pico-8 play session: mixed d-pad (fixed 12-tick cycle), after a click and taps of 🅾, ❎, 🅾+❎, 🅾 in the second before t = 0

[t = 1 s] mixed d-pad (1.2s cycle ×~1): → ← ↑ ↓ + 🅾/❎ taps, ~1s
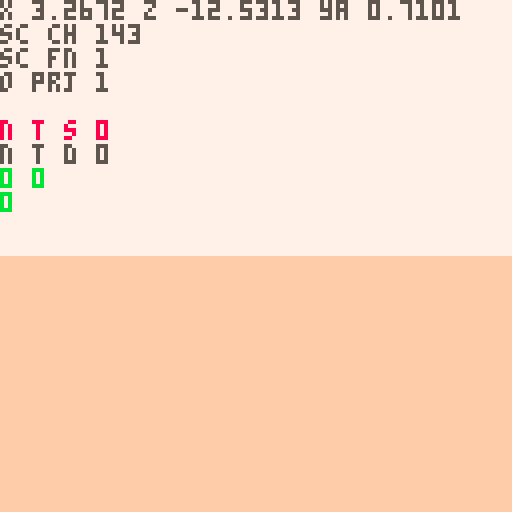
[t = 2 s] mixed d-pad (1.2s cycle ×~1): → ← ↑ ↓ + 🅾/❎ taps, ~2s
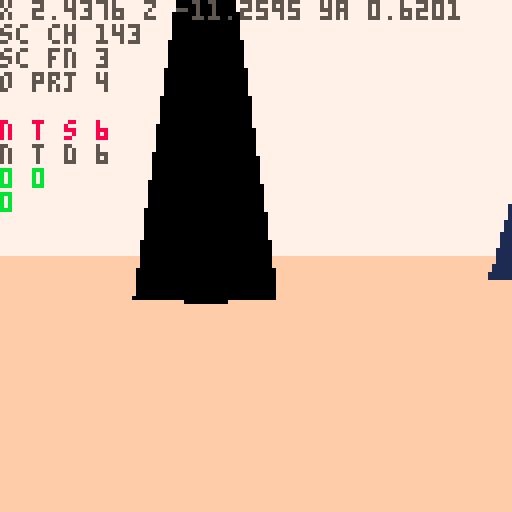
[t = 4 s] mixed d-pad (1.2s cycle ×~3): → ← ↑ ↓ + 🅾/❎ taps, ~4s
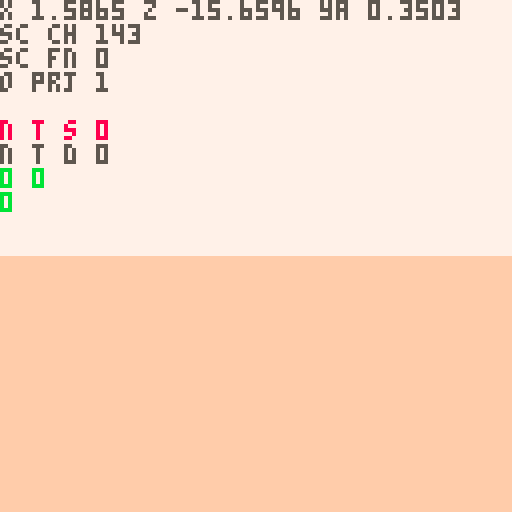
[t = 6 s] mixed d-pad (1.2s cycle ×~5): → ← ↑ ↓ + 🅾/❎ taps, ~6s
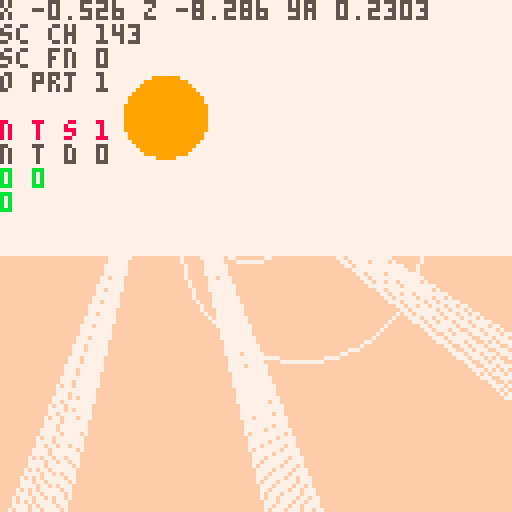
[t = 8 s] mixed d-pad (1.2s cycle ×~6): → ← ↑ ↓ + 🅾/❎ taps, ~8s
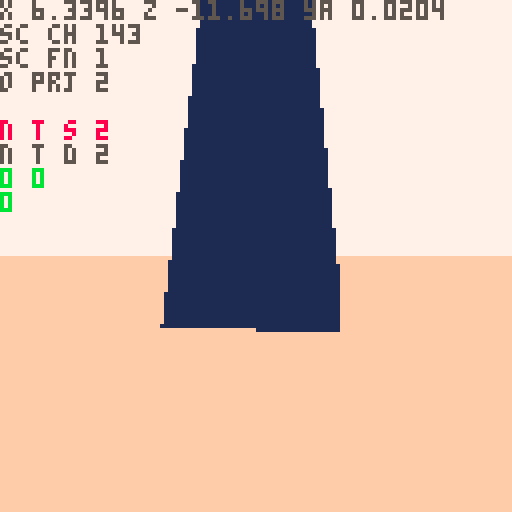

pico-8 cartridge
version 42
__lua__
-- nuclear semiotics

ver="0.2.3"

-- constants
l_sfx={-1,-1,-1,-1}
l_sfx_cur=nil
l_sfx_lst=nil
rpso=-1	
walt=0	--walk time

rp1_us=2.4 --rad1 up speed
rp1_usb=5 --rad1 up spd boss
rp1_ds=1 		--rad1 down speed
rp2_s=1 			--rad2 up speed

hand_d=-3.5 	--hand delay
hand_up=0.07 --hand up speed
hand_dn=0.07 --hand down speed

sp_hs=1 	--spike hell speed
sp_hd=20 --spike hell dist

--explode dirs
exp_d={{1,0,0},{0,1,0},{0,0,1}}

--globals
//tita=rnd()
tita=0.1
titt=0

ppx,ppy,ppz=0,-8,-420
pp_pi,pp_ya=0,0
pp_rp,pp_rp2=0,0
pdd=30000
keys={}
keyi=-1
lock_i=nil
lock_j=nil
//pchrg=false

camx,camy,camz=0,0,0
cam_ya,cam_pi=0,0
cam_d=0
cam_h=0

suni,sunj=0,0
sunx,suny,sunz=0,-200,0

fov=0.15
fov_c=-2.778 //1/tan(fov/2)
zfar=500
znear=-14
lam=zfar/(zfar-znear)
pov_scr_t=0

sec_s_a=0.11 //sec search ang
sec_s_n=11 //sec search slices
sec_d={ //sec layer rend dists
	sp=10,
	sh=2,
	ky=5,
	//sy=5,
	tr=20
}

secr=25
secr2=50
sex,sez=0,0
s_map=false
mode="title"
story=0
alert=nil
boss,bossr=nil,nil
term=nil
in_term=false
t_idx_x=0 	--term idx left/right
t_idx_y=-1 --term idx up/down
t_pr_t=0 --term press time

keys_d={
	{ --green key
		n=0,
		c={3,11}
	},
	{ --red key
		n=0,
		c={8,2,14}
	},
	{ --blue key
		n=0,
		c={12,13,1}
	},
	{ --yellow spike
		n=-1,
		c={9,10,7}
	}
}

-- grayscale colors
gs_c={6,7,13}

function _init()
	printh("====== init ======")
	
	poke(0x5f5c,255)
	
	for t in all(hand_tris)do
		add(t,5)
	end
	
	term_h=obj(
		hand_tris,
		0,0,0,
		0,0,0,
		0,0,
	nil)
	deli(term_h.tris,18)
	deli(term_h.tris,15)
	deli(term_h.tris,12)
	
	hand=obj(
		hand_tris,
		0,0,0,
		0,0,0,
		0,0,
		nil)
	hand_t=hand_d
	l_hand_t=-1
	
	//lvl={}
	
	//init_title()
	init_story_0()
	init_title() --hack but w/e
end

function reset_vars()
	pdd=60						--death delay
	pdt=0							--death time
	pp_rp=0 				--rad psn temp
	pp_rp2=0 			--rad psn perm
	hand_t=-2 		--hand time
	l_hand_t=-2 --last hand time
	act_sp=nil 	--active spike
	key_t=0					--key get time
	atk_n=0					--num atks on boss
	b_spd=0.5			--boss speed
	
	atk_t=0					--attack time
	atk_t2=0				--attack time 2
	
	suni=-1
	sunj=0
end

function init_title()
	mode="title"
	ppx=(lock_i+2)*secr2
	ppy=-30
	ppz=lock_j*secr2
	pp_ya,pp_pi=0.2299,0
	
	//srand(2)
	//cur_me_key=0
	//add_lk_area(0,0)
	music(2)
end

function init_story_0()
	srand(time())
	
	--[[
	lock_ord term_ord area_ord 
	arrays store indexs into 
	keys_d list in random order
	]]--
	lock_ord=rar({1,2,3})
	term_ord=rar({1,2,3})
	area_ord=rar({1,2,3})
	loga({"lo",a_to_s(lock_ord)})
	loga({"to",a_to_s(term_ord)})
	loga({"ao",a_to_s(area_ord)})
	
	--[[
	assign a key number to each
	element of keys_d
	]]--
	key_ord={}
	for i=1,3 do
		add(key_ord,rand(1,3)*2+2)
	end
	loga({"ko",a_to_s(key_ord)})
	for i=1,3 do
		keys_d[i].n=key_ord[i]
		loga({
			"d",
			keys_d[i].c[1],
			keys_d[i].n
		})
	end
	
	srand(2)
	
	cur_me_key=1
	lvl={}	
	
	//add_me_area(0,-4,1)
	//add_me_area(0,4,1)
	//add_me_area(4,0,1)
	
	add_me_area(0,-7,2)
	add_me_area(4,-19,3)
	add_me_area(14,-24,3)
	add_lk_area(4,-12)
	add_me_sp(2,1)
	add_me_sp(0,1)
	add_me_sp(2,-2)
	
	srand(time())
	music(0)
	
	reset_vars()
	
	ppy=-8
	ppx,ppz=10,-10
	pp_pi,pp_ya=0,0.83
	mode="game"
	story=0
end

function init_story_1()
	srand(time())
	ppx,ppy,ppz=0,-100,0
	pp_pi,pp_ya=0,0.88
	mode="game"
	story=1
	
	lvl={}
	add_hell_area(0,0,2)
	
	menuitem(1,"map",function()
		s_map=not s_map
	end)
	
	reset_vars()
	loop_sfx(-1,1)
	
	--temp
	local swd=obj(
		swd_tris,
		0,0,0,
		0,0,0,
		0,0,
		nil
	)
	swd.ft=1
	swd.t=0
	swd.gs=true
	swd.key_idx=4
	add(keys,swd)
	keyi=1
	set_sun_pos()
end

function init_ending()
	atk_t2=0
	init_story_0()
	init_title()
end

function _draw()
	t_sorted_ll=nil
	n_t_sorted=0
	n_o_proj=0
	
	n_sec_chk=0
	n_sec_fnd=0
	
	if mode=="title" then
		draw_title()
	else
		draw_game()
	end
end

function draw_title()
	proj_pov()
	draw_sorted()
	proj_sun_rays()

	//draw_log()
	if titt>180 then
		print(ver,1,1,1)
		print("press ❎ to start",1,7,2)
	elseif titt>60 then
		spr(120,32,60,8,1)
	end
	
end

function draw_game()
	if s_map then
		draw_top_down()
		return
	end
	
	if in_term then
		proj_term()
	else
		proj_pov()
		if atk_t2>-210 then
			proj_hand()
		end
	end
	
	if pdd>0 then
		draw_sorted()
	end
		
	proj_sun_rays()
	
	if in_term then
		draw_crt()
	end
	
	draw_rad()
	draw_log()
	
	if pdd==0 then
		print(
			"press ❎ to retry",
			1,120,
			7)
	elseif alert then
		print(
			alert,
			64-#tostr(alert)*2.5,
			80,
			11)
	end
end

function _update()
	alert=nil
	
	if mode=="title" then
		tita+=0.0001
		ppx=(lock_i-1)*secr2
		ppz=(lock_j)*secr2
	
		ppx+=cos(tita)*200
		ppz+=sin(tita)*200
		pp_ya=-tita-0.75
	
		sex=round((ppx)/secr2)
		sez=round((ppz)/secr2)
		update_cam()
		
		titt+=1
		if(btn(❎))init_story_0()
		return
	end
 
 if in_term then
		update_term()
		return
	end

	if pp_rp2>=100 then
		update_dead()
	elseif atk_n<5 then
		update_player()
	end
	
	update_cam()
	
	sunx=ppx+suni*1000
	sunz=ppz+sunj*1000
	
	boss_on=false
	if story==1 then
		local bx,by=proj(
			boss.x,boss.y,boss.z
		)
		if bx>40 and bx<88 then
			boss_on=true
		end
	end
	
	-- update hand
	if ray_pts==0 and
				key_t==0 and
				not boss_on then
		hand_t=max(hand_d,hand_t-hand_dn)
	elseif ray_pts>2 or 
								hand_t>hand_d or 
								key_t>0 or
								boss_on then
		hand_t=min(1,hand_t+hand_up)
	end
		
	if story==1 then
		sex=0
		sez=0
	else
		sex=round((ppx)/secr2)
		sez=round((ppz)/secr2)
	end
	
	for j=sez-3,sez+3 do
	for i=sex-3,sex+3 do
		local sec=get_sec(i,j)
		if sec!=nil then
			for k in all(sec.ky)do
				k.ya+=0.01
				if term.act_t==0 then
					k.pi+=0.01 
					k.ro+=0.01
				end
			end
		end
	end end
	
	for k in all(keys) do
		k.x=ppx
		k.z=ppz
	end
	
	if story==0 then
		update_story_0()
		update_hand_key_s0()
	elseif story==1 and atk_n<5 then
		update_hell()
		update_hand_key_s1()
	end
	
	if atk_t2>0 or atk_n==5 then
		atk_t2-=1
		loga({atk_t2})
		if atk_t2<=-300 then
			init_ending()
		end
	end
	
	if l_hand_t==1 and hand_t!=1 then
		loop_sfx(-1,1)
	end
	
	l_hand_t=hand_t
end

function update_story_0()
	l_sfx_cur="story 0"
	act_sp=nil
	
	-- check if at lock spike
	for j=lock_j-1,lock_j+1 do
		local s=lvl[j][lock_i].sp[1]
		if dist(ppx,ppz,s.x+10,s.z)<20 then
			alert=s.lock_n
			act_sp=s
		end
	end
end

function update_hell()
	l_sfx_cur="hell"
	--move boss
	local a=atan2(
		ppx-boss.x,
		ppz-boss.z)
	boss.x+=cos(a)*b_spd
	boss.z+=sin(a)*b_spd
	bossr.x=boss.x
	bossr.z=boss.z
	

	for s in all(lvl[0][0].sp)do
		local a=atan2(s.x,s.z,0,0)
		--temp comment
		//s.x-=cos(a)*sp_hs
		//s.z-=sin(a)*sp_hs
	end
	
	for s in all(lvl[0][0].sh)do
		local a=atan2(s.x,s.z,0,0)
		--temp comment
		//s.x-=cos(a)*sp_hs
		//s.z-=sin(a)*sp_hs
	end
end

function update_hand_key_s0()
	local k=keys[keyi]
	if(not k)return
	
	-- change key color in
	-- sunlight
	if k.gs and 
				ray_pts>2 and
				hand_t==1 then
		k.gs=false
		set_key_c(
			k,
			keys_d[k.key_idx].c
		)
	elseif not k.gs and
								ray_pts<=2 then
		k.gs=true
		set_key_c(k,gs_c)
	end 
	
	-- change key spin speed
	if hand_t==1 and
				term.act_t>0 and
				((
					act_sp!=nil and
					act_sp.lock_n==k.key_idx
				) or
				k.key_idx==4) then
		k.t=k.t+0.001
		if l_hand_t!=1 then
			loop_sfx(37,1)
		end
	else
		k.t=max(0,k.t-0.01)
	end
		
	-- spin key
	k.ya+=max(0.01,k.t)
	if k.key_idx!=4 then
		k.pi+=max(0.01,k.t)
		k.ro+=mid(0.01,k.t,1)/2
	end
	
	
	if k.t>0.13 then
		deli(keys,keyi)
		inc_key()
		hand_t=0
			
		-- all keys destroyed,
		-- add spike
		if #keys==0 then
			local swd=obj(
				swd_tris,
				term.x,-5,term.z,
				0,0,0,
				0,0,
			nil
			)
			swd.ft=1
			swd.t=0
			swd.gs=true
			swd.key_idx=4
					
			add(
				lvl[lock_j][lock_i-1].ky,
				swd
			)
			deli(
				lvl[lock_j][lock_i-1].tr,
				1
			)
				
			keyi=1 --idx of spike
		end
	elseif k.t>=0.1 then
		-- explode key
		if k.key_idx==4 then
			set_key_c(k,gs_c)
			init_story_1()
			return
		end
			
		for ti=1,#k.tris do
			local d=agw(exp_d,ti)
			for p in all(k.tris[ti].pts) do
				p.x+=0.5*d[1]
				p.y+=0.5*d[2]
				p.z+=0.5*d[3]
			end
		end
	end
end


function update_hand_key_s1()
	local k=keys[1]
	
	if hand_t==1 and ray_pts>2 then
		k.t=k.t+0.001
		
		if l_hand_t!=1 then
			loop_sfx(37,1)
		end
	elseif k.t<0.13 then
		k.t=max(0,k.t-0.01)
		if(k.t==0)key_t=0
	end
		
	-- spin key
	k.ya+=max(0.01,k.t)
	
	if k.t>0.13 then
		if key_t==0 then
			loga({"locking charge"})
			set_key_c(
				k,
				keys_d[k.key_idx].c
			)
		end
		key_t=30
		
		if boss_on then
			atk_t+=1
			if atk_t==30 then
				loga({"releasing charge"})
				set_key_c(k,gs_c)
				k.t=0.12
				
				set_sun_pos()
				atk_n+=1
				if atk_n==5 then
					atk_t2=60
				else
					atk_t2=60
				end
	
				b_spd+=0.1
			end
		else
			atk_t=0
		end
	end
end

function set_sun_pos()
	local ni,nj=suni,sunj
	while (ni==suni and nj==sunj) 
							or
							(ni==0 and nj==0)
							do
		ni=rand(-1,1)
		nj=rand(-1,1)
	end
	loga({"set sun",ni,nj})
	suni=ni
	sunj=nj
end
-->8
-- pov

function proj_spr(s)
	n_o_proj+=1
	local px,py,dz=proj(
		s.x,s.y,s.z)
	if px<0 or px>127 or
				py<0 or py>127 then
		dz=0
	end
	sort_itm({
		draw=s.tris,
		pts={{x=px,y=py}},
		data=s,
		dz=dz
	})
end

function proj_obj(o,f)
	n_o_proj+=1
	local ts={}
	//local dz_max_all=-1
	//local flat_max=-1
	//loga({#o.tris})
	for t in all(o.tris)do
		local pts={} --projected pts
		local dz_max=-1
		for p in all(t.pts) do
			x,y,z=rot3d(
				p.x,
				p.y,
				p.z,
				0,
				0,
				o.ro)
			x,y,z=rot3d(
				x,y,z,
				o.pi,
				o.ya,
				0)
			
			local px,py,dz=proj(
				x+o.x,y+o.y,z+o.z)
			if(not on_scr_y(py))dz=0 
			dz_max=max(dz_max,dz)
			//loga({dz_max})
			add(pts,{x=px,y=py})
		end
		
		local i=1
		while i<=#ts+1 do
			if i>#ts or
						dz_max>ts[i].dz then
				//loga({dz_max})
				add(ts,{
					pts=pts,
					col=t.c,
					dz=dz_max
				},i)
				i=#ts+2
			end
			i+=1
		end
	end
	
	//printh(#ts)
	
	local imin=1
	if(f)imin=#ts-1
	for i=max(1,imin),#ts do
		//local t=ts[i]
		sort_itm(ts[i])
	end
end

function sort_itm(itm)
	//loga({itm.dz})
	if itm.dz>1 then
		n_t_sorted+=1
	
		//local newn={
		//	tri=tt,
		//	col=col,
		//	dz=dz,
		//	nxt=nil,
		//	prv=nil
		//}
		itm.nxt=nil
		itm.prv=nil
		
		//n_t_sort+=1
		if t_sorted_ll==nil then
			t_sorted_ll=itm
			return
		end
		
		local node=t_sorted_ll
		while node!=nil do
			//i+=1
			if itm.dz>node.dz then
				if node.prv then
					node.prv.nxt=itm
				else
					t_sorted_ll=itm
				end
				itm.prv=node.prv
				itm.nxt=node
				node.prv=itm
				return
			end
			if node.nxt==nil then
				node.nxt=itm
				itm.prv=node
				return
			end
			node=node.nxt
		end
		
		printh("node not added")
		alert="oops"
	end
end

function proj(x,y,z)
	z,y,x=rot3d(
		z-camz,
		y-camy,
		x-camx,
		0,
		-cam_ya,
		-cam_pi)
						
	local dz=z*lam-lam*znear
	local dz0=max(1,dz)	
	
	local px=mid(
		-500,
		(x*fov_c)/dz0,
		500
	)
	local py=mid(
		-500,
		(y*fov_c)/dz0,
		500
	)
			
	px=-64*px+64
	py=-64*py+64

	return px,py,dz//,pxz,pyz
end

--[[
	hack for sprites:
	when creating sprites, we set
	the "tris" field to its 
	render function. when the sort
	function is called, the data
	is shifted, and t[3] is either
	the existing tris, or the 
	render function
]]--

function draw_sorted()
	n_t_sorted_d=0
	local node=t_sorted_ll
	while node!=nil do
		
		if type(node.draw)=="function" then
			//draw_sprite(t)
			node.draw(node)
		else
			n_t_sorted_d+=1
			draw_tri(
				node.pts,
				node.col,
				node.dz
			)
		end
		node=node.nxt
	end
end

function rot2d(x,y,a)
	local rx=x*cos(a)-y*sin(a)
	local ry=x*sin(a)+y*cos(a)
	return rx,ry,pz
end

function rot3d(x,y,z,pi,ya,ro)
	--x axis rotation (pitch) 
	local y1,z1=rot2d(y,z,pi)
	--y axis rotation (yaw) 
	local z2,x1=rot2d(z1,x,ya)
	--z axis rotation (roll) 
	local x2,y2=rot2d(x1,y1,ro)
	
	return x2,y2,z2
end

dz_cols={1,13,15}
function draw_tri(t,c,dz)
	local ddz=min(ceil(dz/200),4)
	if story==0 and ddz>1 then
		c=dz_cols[ddz-1]
	end
	
	pelogen_tri_hvb(
	 t[1].x,t[1].y,
	 t[2].x,t[2].y,
	 t[3].x,t[3].y,
	 c,
	 ddz)
end

function pelogen_tri_hvb(l,t,c,m,r,b,col,ddz)
	color(col)
	local a=rectfill
	::_w_::
	if(t>m)l,t,c,m=c,m,l,t
	if(m>b)c,m,r,b=r,b,c,m
	if(t>m)l,t,c,m=c,m,l,t

	local q,p=l,c
	if (q<c) q=c
	if (q<r) q=r
	if (p>l) p=l
	if (p>r) p=r
	if b-t>q-p then
		l,t,c,m,r,b,col=t,l,m,c,b,r
		goto _w_
	end

	local e,j,i=l,(r-l)/(b-t)
	while m do
		i=(c-l)/(m-t)
		local f=m\1-1
		f=f>127 and 127 or f
		if(t<0)t,l,e=0,l-i*t,b and e-j*t or e
		if col then
			for t=t\1,f do
				a(l,t,e,t)
				l=i+l
				e=j+e
			end
		else
			for t=t\1,f,1 do
				a(t,l,t,e)
				l=i+l
				e=j+e
			end
		end
		l,t,m,c,b=c,m,b,r
	end
	--[[
	if i<8 and i>-8 then
		if col then
			pset(r,t)
		else
			pset(t,r)
		end
	end
	]]--
end
-->8
-- proj

function proj_pov()
	if pp_rp2<100 then
		cls(story==0 and 7 or 0)
	end
	
	-- scrolling sky
	if story==1 and
				atk_t2>-90 then
		pov_scr_t=(pov_scr_t+1)%8
		for j=0,16 do
		for i=0,16 do
			spr(
				128,
				i*8-pov_scr_t,
				j*8-pov_scr_t)
		end end
	end
	
	camera(0,0)
	
	if pp_rp2<100 and 
				atk_t2>-120 then
		local gh=64+pp_pi*1024
		gh=mid(0,gh,128)
		rectfill(
			0,gh,
			127,gh+127,
			story==0 and 15 or 1)
	end
	
	//n_t_sort=0
	if atk_t2>-90 then
		proj_spr(
			obj(
				draw_sun,
				sunx,suny,sunz,
				0,0,0,0,0,
				nil
			)
		)
	end
	
	if atk_t2>-160 then
		proj_secs()
	end
	//draw_sorted()
	
	if atk_t2>0 then
		if (atk_t2/2)%2==0 then
			set_key_c(boss,{9})
		else
			set_key_c(boss,{0,1,1,0})
		end
	
		local bx,by=proj(
			boss.x,boss.y,boss.z) 
		local sx,sy=proj(
			keys[1].x,
			keys[1].y-0.5,
			keys[1].z)
		
		for _=1,10 do
			local rx=sx+rand(-30,30)
			local ry=sy+rand(-30,30)
			line(
				sx+rand(-10,10),
				sy+rand(-10,10),
				rx,
				ry,
				10)
			line(
				rx,
				ry,
				bx+rand(-2,2),
				by+rand(-2,2),
				10)
		end
	end
end

function proj_secs()	
	//loga({"checking"})
	local chkd={}	
	local dpt=12
	if(hand_t>0)dpt=8
	for n=0,dpt do
	for ai=0,sec_s_n-1 do
		local a=sec_s_a*(ai/(sec_s_n-1))-(sec_s_a/2)
		n_sec_chk+=1
			
		local i=round(
			sex+sin(pp_ya+a)*n)
		local j=round(
			sez+cos(pp_ya+a)*n)				
		
		local id=(j>>8)+i
		local sec=get_sec(i,j)
		if chkd[id] then
			//lol
		elseif sec then
			//loga({"found",i,j,id})
			n_sec_fnd+=1
			//loga({dtb2(i)})
			//loga({dtb2(j)})
			//loga({dtb2(id)})
			chkd[id]=true
				
			for k,v in pairs(sec_d) do
				if n<v then
					for o in all(sec[k]) do
						sx,sy,dz=proj(o.x,o.y,o.z)
						if on_scr_x(sx) then
							proj_obj(o,k=="sp")
						end
					end
				end
			end
		end
			
		if n_t_sorted>60 then
			return
		end
		
	end end
end

function draw_log()
	pria({"x",ppx,"z",ppz,"ya",pp_ya},0,0,5)
	pria({"sc ch",n_sec_chk},0,6,5)
	pria({"sc fn",n_sec_fnd},0,12,5)
	
	pria({"o prj",n_o_proj},0,18,5)
	pria({"n t s",n_t_sorted},0,30,8)
	pria({"n t d",n_t_sorted_d},0,36,5)
	pria({pp_rp,pp_rp2},0,42,11)
	pria({#keys},0,48,11)
end

function draw_sun(s)
	if story==0 then
		local c=9
		if term.act_t>0 and
					act_sp!=nil then
			c=keys_d[act_sp.lock_n].c[1]
		end
		circfill(
			s.pts[1].x,
			s.pts[1].y,
			10,
			c
		)
	else
		circfill(
			s.pts[1].x,
			s.pts[1].y,
			10,
			0
		)
		spr(7,
			s.pts[1].x-8,
			s.pts[1].y-8,
			2,2
		)
	end
end

function proj_sun_rays()
	ray_pts=0
	local ray_pts_h=0
	
	local sx,sy=proj(sunx,suny,sunz)
	//printh(sx)
	if sx>=0 and sx<=127 then
		//for p in all({
		//pset(sx-10,sy-10,8)
		local a=0
		while a<1 do
			//local ca,sa=cos(a),sin(a)
			local sc=pget(
				sx+cos(a)*9,
				sy+sin(a)*9
			)
			if story==1 and sc==0 then
				ray_pts+=1
			elseif sc==5 then
				ray_pts_h+=1
				//ray_pts+=1
			elseif sc==9 or 
										sc==3 or
										sc==8 or
										sc==12 then
				//pset(sx+ca*9,sy+sa*9,8)
				ray_pts+=1
				for j=-5,5 do
					local aa=a+j*0.002
					line(
						sx+cos(aa)*11,
						sy+sin(aa)*11,
						sx+cos(aa)*150,
						sy+sin(aa)*150,
						7)
				end
			end
			a+=1/10
		end
		
		ray_pts+=ray_pts_h	
		
		if pget(sx,sy)==9 then
			local fx=sx-64
			circ(64+fx/16,55,10,7)
			circ(64-fx/2,60,30,7)
		end
	end
end

function proj_hand()
	local ht=max(hand_t,0)
	hand.x=ppx
	hand.z=ppz
	if #keys>0 then
		hand.y=-2-5*ht+pp_pi*50
		hand.ro=0.35//0.07+0.08*ht
		hand.ya=pp_ya-0.1
		hand.pi=0.65
		
		keys[keyi].y=-2-7*ht+pp_pi*50
	else
		hand.y=-2-7*ht+pp_pi*50
		hand.ro=0.07+0.08*ht
		hand.ya=pp_ya
		hand.pi=0//pp_pi
	end
		
	if ht>0 then
		proj_obj(hand,false)
		if #keys>0 then
			proj_obj(keys[keyi],false)
		end
	end
end

function draw_rad()
	for i=1,pp_rp do
		pset(
			rand(0,127),
			rand(0,127),
			2)
	end
	for i=1,pp_rp2*5 do
		pset(
			rand(0,127),
			rand(0,127),
			0)
	end
end

function draw_top_down()
	cls(0)
	local zm=10
	local pmx=ppx/zm
	local pmz=ppz/zm
	camera(pmx-64,pmz-64)
		
	for i=0,sec_s_n-1 do
		local a=sec_s_a*(i/(sec_s_n-1))-(sec_s_a/2)
		
		line(
			pmx,pmz,
			pmx+sin(pp_ya-a)*64,
			pmz+cos(pp_ya-a)*64,
			1)
	end
	
	//loga({"checking"})
	local nchk,nfnd=0,0
	local chkd={}
	for ai=0,sec_s_n-1 do
		local a=sec_s_a*(ai/(sec_s_n-1))-(sec_s_a/2)
		for n=0,10 do
			nchk+=1
			
			local i=round(
				sex+sin(pp_ya+a)*n)
			local j=round(
				sez+cos(pp_ya+a)*n)
		
			local id=(j>>8)+i
			local sec=get_sec(i,j)
			if chkd[id] then
				//loga({"checked",i,j,id})
			elseif sec then
				//loga({"found",i,j,id})
				nfnd+=1
				//loga({dtb2(i)})
				//loga({dtb2(j)})
				//loga({dtb2(id)})
				chkd[id]=true
			
				local x=(i*secr2)-secr
				local z=(j*secr2)-secr
			
				rect(
					x/zm,
					z/zm,
					(x+secr2)/zm,
					(z+secr2)/zm,
					n<3 and 13 or 1)
		
				for sp in all(sec.sp)do
					pset(
						sp.x/zm,
						sp.z/zm,
						5)
				end
				
				for sp in all(sec.ky)do
					pset(
						sp.x/zm,
						sp.z/zm,
						12)
				end
				--[[
				for sp in all(sec.sy)do
					pset(
						sp.x/zm,
						sp.z/zm,
						8)
				end
				]]--
				--[[
				for r in all(sec.rs)do
					pset(
						r.x/zm,
						r.z/zm,
						14)
					circ(
						r.x/zm,
						r.z/zm,
						r.r/zm,
						11)
				end
				]]--
			end
		end
	end
	
	//pset(pmx,pmz,8)
	
	pria({ppx,ppz},
		pmx-64,pmz-64,8)
	pria({sex,sez},
		pmx-64,pmz-58,8)
	pria({nchk,nfnd},
		pmx-64,pmz-52,8)
end
-->8
-- player

function update_cam()
	//if mode!=0 then
	//	return
	//end
	cam_ya=-pp_ya
	cam_pi=pp_pi
	
	dcy,dcz=rot2d(
		cam_h,cam_d,-cam_pi)
	dcz,dcx=rot2d(
		dcz,0,-cam_ya)
	
	camz=ppz+dcz
	camx=ppx+dcx
	camy=ppy+dcy
end

function update_player()
	local ppv,ppvs=0,0
	if btn(🅾️) then
		if btn(⬇️) then
			pp_pi=max(-0.20,pp_pi-0.01)
		elseif btn(⬆️) then
			pp_pi=min(0.20,pp_pi+0.01)
		end
	elseif ppy==-8 then
		pp_pi=0
		if(btn(⬇️))ppv=1
		if(btn(⬆️))ppv=-1
	end
	
	if btn(❎) then
		if ppy==-8 then
			if(btn(➡️))ppvs-=0.5
			if(btn(⬅️))ppvs+=0.5
		end
	else
		if(btn(➡️))pp_ya-=0.01
		if(btn(⬅️))pp_ya+=0.01
		pp_ya=pp_ya%1
	end
	
	if btnp(❎) and
				story==0 and
				#keys>0 and
				ppvs==0 then
		inc_key()
		hand_t=0
	end
	
	if ppy<-8 then
		ppy+=1
	end
	
	dx,dy,dz=rot3d(
		ppvs,0,ppv,
		pp_pi,
		pp_ya,
		0)
	
	dx*=2
	dz*=2
	
	-- walk sfx
	if ppv!=0 or ppvs!=0 then
		if walt==0 then
			sfx(
				4,
				-1,
				rand(0,3)*8,
				4)
		end
		walt=(walt+1)%20
	else
		walt=0
	end
	
	local touch_r=false
	local po={x=ppx,z=ppz,w=8,d=8}
	local can_x,can_z=true,true
	
	for j=sez-1,sez+1 do
	for i=sex-1,sex+1 do
		local sec=get_sec(i,j)
		if sec==nil then
			goto update_continue
		end
		
		-- check spike collision
		for o in all(sec.sp)do
			if(col_bb(po,o,-dx,0))can_x=false
			if(col_bb(po,o,0,-dz))can_z=false
		end
		
		-- check radiation
		for r in all(sec.rs)do
			local d=dist(ppx,ppz,r.x,r.z)
			if d<=r.r then
				touch_r=true
				pp_rp+=((r.r-d)/r.r)*rp1_us
			end
		end
		
		if story==1 then
			local d=dist(
				ppx,ppz,
				bossr.x,bossr.z)
			if d<=bossr.r then
				touch_r=true
				pp_rp+=((bossr.r-d)/bossr.r)*rp1_usb
			end
		end
		
		-- check term
		for t in all(sec.tr)do
			local d=dist(ppx,ppz,t.x-15,t.z)
			if d<15 and 
						term.act_t==0 and
						pp_ya>=0.68 and
						pp_ya<=0.82 then
				alert="❎ interact"
				if btnp(❎) then
					init_term()
				end
			end
		end
		
		-- check touch map keys
		for k in all(sec.ky)do
			local d=dist(ppx,ppz,k.x,k.z)
			if d<10 do
				//init_story_1()
				add(keys,k)
				del(sec.ky,k)
				key_t=60
				hand_t=0
				keyi=#keys
				music(16)
			end
		end
		
		::update_continue::
	end end
	//end end end
	
	if key_t>0 then
		key_t-=1
	end
	//loga({key_t, hand_t})
	
	if touch_r and pp_rp>=100 then
		pp_rp=100
		pp_rp2+=rp2_s
	elseif not touch_r then
		pp_rp=max(0,pp_rp-rp1_ds)
	end
	
	l_sfx_cur="rad"
	local rps=flr(pp_rp/10)
	local rps2=flr(rps/2)
	if pp_rp==0 or pp_rp2>=100 then
		loop_sfx(-1,1)
		loop_sfx(-1,2)
		if pp_rp2>=100 then
			loop_sfx(24,2)
		end
	elseif rps!=rpso then
		loop_sfx(rps+10,1)
		if rps>5 then
			loop_sfx(rps2+18,2)
		else
			loop_sfx(-1,2)
		end
	end	
	
	rpso=rps
	
	if(can_x)ppx-=dx
	if(can_z)ppz-=dz
	//ppy-=dy
end

function update_dead()
	if pdt<8 then
		pdt+=0.1
	end
	ppy=-8+pdt
	
	if pdd==0 then
		if(btnp(❎))pdd=-1
	elseif pdd<-30 then
		if story==0 then 
			init_story_0()
		else
			init_story_1()
		end
	else
		pdd-=1
	end
end

function init_term()
	in_term=true
	t_crt_t=0
	t_crt_l={}
	
	term_h.ro=0.1
	term_h.ya=0.05
	term_h.pi=0.05
end

function proj_term()
	cls(1)
	camera(0,0)
	//spr(41,60,60,2,2)
	srand(term.seed)
	//fillp(0b0011001111001100)
	  //fillp(0b1111000000000000)
	rectfill(10,10,117,50,0)
	//fillp()
	
	for j=0,4 do
	for i=0,1 do
		s=rand(0,3)
		spr(
			86+s,
			2+i*116,
			13+j*8,
			1,1,
			i==1)
	end
	end
	
	for j=0,1 do
	for i=0,1 do
		s=rand(0,3)
		spr(
			66+s,
			5+110*i,
			5+43*j,
			1,1,
			i==1,j==1)
		s=rand(0,3)
		spr(70+s,5+111*i,5+44*j)
	end end
	
	for j=0,1 do
	for i=0,12 do
		s=rand(0,3)
		spr(
			82+s,
			13+i*8,
			5+43*j,
			1,1,
			false,j==1)
	end end
	
	local s //idk if this is really necessary, but it makes me feel better
	for i=-1,1 do
		for j=0,1 do	
			for ii=0,1 do
				--top corners
				s=rand(0,3)
				spr(66+s,
					52+34*i+16*ii,
					60+23*j,
					1,1,
					ii==1)
				
				--top screws
				s=rand(0,3)
				spr(70+s,
					52+34*i+17*ii,
					60+23*j)
			end
		
			--top button metal
			s=rand(0,3)
			spr(82+s,
				60+34*i,
				60+23*j)
		
			--side button metal
			rectfill(
				52+34*i,68+22*j,
				75+34*i,70+23*j,
				5)
			
			local off=0
			if i==t_idx_x and
						(
							(j==0 and t_idx_y==-1) or
							(j==1 and t_idx_y==1)
						)then
				off=(1-abs(t_pr_t-5)/5)*2
			end
			
			--button
			spr(
				64+32*j,
				56+34*i,
				60+23*j+off,
				2,2)
			
			for ii=0,1 do
				--bottom corner
				s=rand(0,3)
				spr(66+s,
					52+34*i+16*ii,
					71+23*j,
					1,1,
					ii==1,
					true)
				--bottom screws
				s=rand(0,3)
				spr(70+s,
					52+34*i+17*ii,
					72+23*j)
			end
			
			--bottom metal
			s=rand(0,3)
			spr(82+s,
				60+34*i,
				71+23*j,
				1,1,
				false,true)
		end
		
		local s=term.inpt[i+2]
		local o=symb(
			10*i,
			-10,
			40,
			s,
			keys_d[term_ord[i+2]].c[1]
		)
		if term.act_t==0 or 
					flr(term.act_t/8)%2==0 then
			proj_obj(
				o,
				false
			)
		end
	end
	
	proj_obj(term_h,false)
	
	srand(time())
end

function draw_crt()
	--scan lines
	for l in all(t_crt_l)do
		for i=10,117 do
		for j=-1,1 do
			local c=pget(i,l.y+11+j)
			if c!=0 then
				pset(i-2,l.y+10+j,c)
			end
		end end
	end
end

function update_term()
	cam_ya=0
	cam_pi=0
	camz=0
	camx=0
	camy=0
	
	local win=true
	for i=1,#term.inpt do
		local inpt=term.inpt[i]
		local ansr=keys_d[term_ord[i]].n
		if(inpt!=ansr)win=false
	end
	if win then
		term.act_t+=1
		if term.act_t==1 then
			music(17)
		end
		if term.act_t>=60 then
			in_term=false
			loga({"win"})
			
			-- change colors of 
			-- lock spikes
			for j=lock_j-1,lock_j+1 do
				local s=lvl[j][lock_i].sp[1]
				set_key_c(s,{9})
			end
		end
		
		return
	end
	
	if(btnp(🅾️))in_term=false
	if btnp(⬅️) then
		t_idx_x=max(-1,t_idx_x-1)	
	elseif btnp(➡️) then
		t_idx_x=min(1,t_idx_x+1)
	end
	
	if btnp(⬆️) then
		t_idx_y=-1
	elseif btnp(⬇️) then
		t_idx_y=1
	end
	
	if btnp(❎) then
		t_pr_t=10
		local val=term.inpt[t_idx_x+2]
		val=mid(
			1,
			9,
			val+t_idx_y)
		term.inpt[t_idx_x+2]=val
		sfx(3)
	end
	
	if t_pr_t>0 then
		t_pr_t-=1
	end
	
	term_h.x=2.7*t_idx_x+4.2
	local off=1-abs(t_pr_t-5)/5
	term_h.y=t_idx_y+3+0.5*off
	term_h.z=0
	
	--scan lines
	if t_crt_t==0 then
		if rnd()>0.2 then
			local s=rnd(0.3)+0.5
			add(t_crt_l,{y=0,s=s})
		end
		t_crt_t=30
	else
		t_crt_t-=1
	end
	
	for l in all(t_crt_l)do
		l.y+=l.s
		if l.y>35 then
			del(t_crt_l,l)
		end
	end
end

function inc_key()
	keyi+=1
	keyi=(keyi-1)%#keys+1
end

function set_key_c(k,c)
	for ti=1,#k.tris do
		local t=k.tris[ti]
		t.c=agw(c,flr((ti-1)/k.ft))
	end
end
-->8
-- lvl generation

//function spike(x,z,s_num,dr,h,r)
function spike(x,z,st,h,r,c1,c2)
	rx,rz=rand(-40,40),rand(-40,40)
	h=(h==nil and -100 or h)
	r=(r==nil and 10 or r)
	c1=(c1==nil and 0 or c1)
	c2=(c2==nil and 1 or c2)
	
	if st then
		rx,rz=0,0
	end
	
	--[[
	local s=nil
	if s_num>-1 then
		if(dr==nil)dr=rand(1,4)
		local sya=0
		if(dr==1)rx,rz,sya=-10,0,-0.25
		if(dr==2)rx,rz,sya=10,0,0.25
		if(dr==3)rx,rz=0,-10
		if(dr==4)rx,rz,sya=0,10,0.5
		if(dr==5)rx,rz=0,0
		
		local sxo,szo=0,0
		if dr<3 then
			sxo=2*sgn(rx)
		else
			szo=2*sgn(rz)
		end
		
		s=symb(
			x+rx+sxo,-30,z+rz+szo,s_num,9)
		s.ya=sya
	end
	]]--
	
	local sp_tris={
		{ -- west face
			"-1,0,-1",
			"-1,0,1",
			p_to_s(rx-0.1,h,rz),
			c1
		},
		{ -- east face
			"1,0,1",
			"1,0,-1",
			p_to_s(rx+0.1,h,rz),
			c2
		},
		{ -- north face
			"1,0,-1",
			"-1,0,-1",
			p_to_s(rx,h,rz-0.1),
			c2
		},
		{ --south face
			"-1,0,1",
			"1,0,1",
			p_to_s(rx,h,rz+0.1),
			c1
		}
	}
	local sh_tris={
		{
			p_to_s(h,0,-r),
			p_to_s(h,0,r),
			p_to_s(-h,0,0),
			5
		}
	}
	
	local o_sp=obj(
		sp_tris,
		x,0,z,
		0,0,0,
		2*r,2*r,
		nil
	)
	
	--hack to save tokens
	for t in all(o_sp.tris) do
		for i=1,2 do
			t.pts[i].x*=r
			t.pts[i].z*=r
		end	
	end
	
	local o_sh=obj(
		sh_tris,
		x-h,0,z,
		0,0,0,
		0,0,
		nil
	)
	//return o_sp,o_sh,s
	return o_sp,o_sh
end

function symb(x,y,z,n,col)
	local tris={}
	for c=1,min(n,4) do
		add(
			tris,
			symb_tri(
				-0.25*c+0.25,
				false,
				col
			)
		)
	end
	
	if n>4 then
	for c=1,4 do
		add(
			tris,
			symb_tri(
				-0.25*c+0.125,
				n>=c+5,
				col
			)
		)
	end end
	
	local o=obj(
		tris,
		x,y,z,
		0,0,0,
		0,0,
		nil
	)
	return o
end

function symb_tri(a,l,col)
	local dat={
		{-1,-4},
		{1,-4},
		{0,l and 0 or -2},
		//{col,nil}
	}
	local tri={}
	for i=1,3 do
		local x,y=rot2d(
			dat[i][1],dat[i][2],a
		)
		//tri[i][1]=x
		//tri[i][2]=y
		add(tri,""..x..","..y..",0")
	end
	add(tri,col)
	return tri
end

function pyr(x,z)
	local o_pyr=obj(
		pyr_tris,
		x,-5,z,
		0,0,0,
		5,5,
		nil
	)
	return o_pyr
end


function add_me_area(ci,cj,r)
	local imin,imax=ci-r,ci+r
	local jmin,jmax=cj-r,cj+r
	
	local kr=max(0,r-2)
	local ki=ci+rand(-kr,kr)
	local kj=cj+rand(-kr,kr)
	
	//local symbs={}
	--temp, key goes in center
	//symbs[0]={i=ci,j=cj,n=-1}
	--[[
	for k=1,3 do
		ri,rj=free_sec(
			symbs,
			imin,imax,
			jmin,jmax
		)
		symbs[k]={
			i=ri,
			j=rj,
			n=rand(1,9)
		}
				
		loga({
			"symb",
			symbs[k].i,
			symbs[k].j,
			symbs[k].n,
		})
	end
	]]--
	--[[
	ti,tj=free_sec(
		symbs,
		imin,imax,
		jmin,jmax
	)
	loga({"term",ti,tj})
	]]--
	
	
	for j=jmin,jmax do
		for i=imin,imax do
			local sec=nsec()
			
			--[[
			local symb_n=-1
			for sm in all(symbs)do
				if j==sm.j and i==sm.i then
					symb_n=sm.n
				end
			end
			]]--
		
			local sx=i*secr2
			local sy=j*secr2
			local rx=rand(-secr,secr)+sx
			local rz=rand(-secr,secr)+sy
			
			if j==kj and i==ki then
				if cur_me_key>0 then
					local kidx=area_ord[cur_me_key]
					local lk=keys_d[kidx]
					loga({"lk",i,j,lk.n})
					local t=nil
					if(lk.n==4)t=pyr_tris
					if(lk.n==6)t=cube_tris
					if(lk.n==8)t=diam_tris
					local o_key=obj(
						t,
						rx,-5,rz,
						0,0,0,
						5,5,
						nil
					)
					o_key.ft=lk.n==6 and 2 or 1
					o_key.key_idx=kidx
					o_key.t=0
					o_key.gs=true
					
					add(sec.ky,o_key)
					cur_me_key+=1
				end
			else
				local sp,sh=spike(rx,rz)
				add(sec.sp,sp)
				add(sec.sh,sh)
			end
			
			add(sec.rs,{
				x=rx,z=rz,
				r=rand(20,30)
			})
			
			if(lvl[j]==nil)lvl[j]={}
			lvl[j][i]=sec
		end
	end
end

function add_me_sp(i,j)
	local sx=i*secr2
	local sy=j*secr2
	local rx=rand(-secr,secr)+sx
	local rz=rand(-secr,secr)+sy
	local sec=nsec()
	local sp,sh=spike(rx,rz,true)
	add(sec.sp,sp)
	add(sec.sh,sh)
	add(sec.rs,{
		x=rx,z=rz,
		r=rand(20,30)
	})
	if(lvl[j]==nil)lvl[j]={}
	lvl[j][i]=sec
end

function add_lk_area(ci,cj)
	lock_i=ci
	lock_j=cj
	
	local secs={{-1,0},{0,0},{1,0}}
	for c=1,3 do
		local s=secs[c]
		local j,i=s[1]+cj,s[2]+ci
		local sec=nsec()
		local sp,sh,sy=spike(
			i*secr2,j*secr2,true,-10,2)
		sp.lock_n=lock_ord[c]
		sp.ft=1
		add(sec.sp,sp)
		add(sec.sh,sh)
		lvl[j]={}
		lvl[j][i]=sec
	end
	
	-- add terminal
	local sec=nsec()
	term=obj(
		tr_tris,
		(ci-1)*secr2,0,cj*secr2,
		0.75,0,0,
		5,5,
		nil
	)
	term.inpt={3,3,3}
	term.act_t=0
	add(sec.tr,term)
	
	add(sec.sh,obj(
		tr_sh_tri,
		(ci-1)*secr2+14,0,cj*secr2,
		0,0,0,
		0,0,
		nil
	))
	lvl[cj][ci-1]=sec
end

function add_hell_area()
	local sec=nsec()
	
	local bp,bs=spike(
		100,100,
		true
	)
	add(sec.sp,bp)
	boss=bp
	boss.ft=1
	bossr={
		x=bp.x,z=bp.z,
		r=80
	}
	
	for i=0,29 do
		local a=i/30
		local sx,sz=cos(a),sin(a)
		local sp,sh=spike(
			sx*secr2*sp_hd,
			sz*secr2*sp_hd,
			true,
			nil,nil,
			8,2)
		add(sec.sp,sp)
		add(sec.sh,sh)
	end
	
	
	
	lvl[0]={}
	lvl[0][0]=sec
end

--[[
function free_sec(arr,imin,imax,jmin,jmax)
	local f=true
	while f do
	local ri=rand(imin,imax)
	local rj=rand(jmin,jmax)
		f=false
		for o in all(arr) do
			if o.i==ri and o.j==rj then
				f=true
			end
		end
		
		if not f then
			return ri,rj
		end
	end
end
]]--
-->8
-- helpers

function loop_sfx(n,c)
	if n>-1 then
		l_sfx_lst=l_sfx_cur
	elseif l_sfx_lst!=l_sfx_cur then
		return
	end
	
	if l_sfx[c+1]!=n then
		l_sfx[c+1]=n
		sfx(n,c)
	end
end

function nsec()
	return {
		sp={},
		sh={},
		rs={},
		ky={},
		tr={}
	}
end

function obj(tris,x,y,z,ya,pi,ro,w,d,up)
	//if type
	local tt=nil
	if type(tris)=="function" then
		tt=tris
	else
		tt=read_tris(tris)
	end
	
	local o={
		tris=tt,
		x=x,y=y,z=z,
		ya=ya,pi=pi,ro=ro,
		w=w,d=d, --width/depth
		scrx=-1,scry=-1,
		update=up
	}
	return o
end

function read_tris(tr)
	local out={}
	for t in all(tr)do //evry tri
		local pts={}
		for pi=1,3 do //evry pt
			local sp=split(t[pi],",")
			add(pts,{
				x=sp[1],
				y=sp[2],
				z=sp[3]
			})
		end
		add(out,{
			pts=pts,
			c=t[4]
		})
	end
	
	return out
end

function get_sec(i,j)
	if lvl[j] and lvl[j][i] then
		return lvl[j][i]
	end
	
	return nil
end

function rand(bot,top)
	return flr(rnd((top+1)-bot))+bot
end

function round(n)
	if n-flr(n)>=0.5 then
		return flr(n)+1
	end
	return flr(n)
end

function rar(a)
	local o={}
	for _=1,#a do
		add(o,deli(a,rand(1,#a)))
	end
	return o
end

function col_bb(a,b,aox,aoz)
	local ax=(a.x+aox)-a.w/2
	local az=(a.z+aoz)-a.d/2
	local bx=(b.x)-b.w/2
	local bz=(b.z)-b.d/2
	
	return ax<=bx+b.w and
								ax+a.w>=bx and 
								az<=bz+b.d and
								az+a.d>=bz
end

function on_scr_x(x)
	return x>-20 and 
								x<148 
end

function on_scr_y(y)
	return y>-50 and 
								y<178
end

function on_scr(x,y)
	return on_scr_x(x) and 
								on_scr_y(y)
end

function dist(x1,y1,x2,y2)
 local a0,b0=abs(x1-x2),abs(y1-y2)
 return max(a0,b0)*0.9609+min(a0,b0)*0.3984
end

function p_to_s(x,y,z)
	return ""..x..","..y..","..z
end

-- array get wrap
function agw(a,i)
	return a[(i-1)%#a+1]
end

--debug functions
--todo remove
function a_to_s(arr)
	local s=tostr(arr[1])
	for i=2,#arr do
		s=s.." "..tostr(arr[i])
	end
	return s
end

function loga(arr)
	printh(a_to_s(arr))
end

function pria(arr,x,y,c)
	print(a_to_s(arr),x,y,c)
end

--[[
function dtb2(num)
	local n1=num
	local n2=num
 local bin=""
	
	n2<<=1
	for i=1,16 do
  bin=n2 %2\1 ..bin
  n2<<=1
  if i%4==0 and i<32 then
   bin=" "..bin
  end
	end
	
	for i=1,16 do
  bin=n1 %2\1 ..bin
  n1>>>=1
  if i%4==0 and i<32 then
   bin=" "..bin
  end
	end
 
 return bin
end
]]--
-->8
-- models

hand_tris={
	{ --arm 1
		"-1.5,2.5,0",
		"-1.5,8,0",
		"1.5,2.5,0"
	},
	{ --arm 2
		"1.5,2.5,0",
		"-1.5,8,0",
		"1.5,8,0"
	},
	{ --palm 1
		"-2,0,0",
		"2,0,0",
		"-1.5,2.5,0"
	},
	{ --palm 2
		"2,0,0",
		"1.5,2.5,0",
		"-1.5,2.5,0"
	},
	{ --thumb 1
		"-1.5,2.5,0",
		"-1.5,1,0",
		"-2.5,-1,0"
	},
	{ --thumb 2
		"-1.5,2.5,0",
		"-2.5,-1.5,0",
		"-2.8,0.5,0"
	},
	{ --index 1
		"-2,0,0",
		"-2.2,-2,0",
		"-1.2,-2,0"
	},
	{ --index 2
		"-2,0,0",
		"-1.2,-2,0",
		"-1.2,0,0"
	},
	{ --index 3
		"-2.2,-2,0",
		"-1.2,-2,0",
		"-1.7,-4.5,1"
	},
	{ --middle 1
		"-1,0,0",
		"-1,-2,0",
		"0,-2,0"
	},
	{ --middle 2
		"-1,0,0",
		"0,-2,0",
		"0,0,0"
	},
	{ --middle 3
		"-0.5,-4.5,0",
		"-1,-2,0",
		"0,-2,0"
	},
	{ --ring 1
		"0,0,0",
		"0.2,-1.8,0",
		"1,-1.8,0"
	},
	{ --ring 2
		"0,0,0",
		"1,-1.8,0",
		"1,0,0"
	},
	{ --ring 3
		"0.6,-4.2,0",
		"0.2,-1.8,0",
		"1,-1.8,0"
	},
	{ --pinky 1
		"1,0,0",
		"1.2,-1.6,0",
		"2,-1.6,0"
	},
	{ --pinky 2
		"1,0,0",
		"2,-1.6,0",
		"2,0,0"
	},
	{ --pinky 3
		"1.5,-3,0",
		"1.2,-1.6,0",
		"2,-1.6,0"
	},
}

tr_tris={
	{--scr 1
		"-2,-4,-5",
		"2,-4,-5",
		"2,-8,-5",
		2
	},
	{--scr 2
		"-2,-4,-5",
		"-2,-8,-5",
		"2,-8,-5",
		2
	},
	{--front 1
		"-4,0,-4",
		"4,0,-4",
		"4,-10,-4",
		1
	},
	{--front 2
		"-4,0,-4",
		"-4,-10,-4",
		"4,-10,-4",
		1
	},
	{--back 1
		"-4,0,4",
		"4,0,4",
		"4,-10,4",
		13
	},
	{--back 2
		"-4,0,4",
		"-4,-10,4",
		"4,-10,4",
		13
	},
	{--left 1
		"-4,0,-4",
		"-4,0,4",
		"-4,-10,-4",
		13
	},
	{--left 2
		"-4,0,4",
		"-4,-10,4",
		"-4,-10,-4",
		13
	},
	{--right 1
		"4,0,-4",
		"4,0,4",
		"4,-10,-4",
		1
	},
	{--right 2
		"4,0,4",
		"4,-10,4",
		"4,-10,-4",
		1
	}
}
	
tr_sh_tri={
	{
		"-10,0,-4",
		"-10,0,4",
		"10,0,0",
		5
	}
}

pyr_tris={
	{
		"-1,-1,1",
		"0,-1,-1",
		"1,-1,1",
		6
	},
	{
		"-1,-1,1",
		"0,-1,-1",
		"0,1,0",
		7
	},
	{
		"0,-1,-1",
		"1,-1,1",
		"0,1,0",
		13
	},
	{
		"-1,-1,1",
		"1,-1,1",
		"0,1,0",
		6
	},
}

cube_tris={
	{--front 1
		"-1,1,-1",
		"1,1,-1",
		"1,-1,-1",
		6
	},
	{--front 2
		"-1,1,-1",
		"-1,-1,-1",
		"1,-1,-1",
		6
	},
	{--back 1
		"-1,1,1",
		"1,1,1",
		"1,-1,1",
		7
	},
	{--back 2
		"-1,1,1",
		"-1,-1,1",
		"1,-1,1",
		7
	},
	{--left 1
		"-1,1,-1",
		"-1,1,1",
		"-1,-1,-1",
		13
	},
	{--left 2
		"-1,1,1",
		"-1,-1,1",
		"-1,-1,-1",
		13
	},
	{--right 1
		"1,1,-1",
		"1,1,1",
		"1,-1,-1",
		6
	},
	{--right 2
		"1,1,1",
		"1,-1,1",
		"1,-1,-1",
		6
	}
}

diam_tris={
	{
		"-1,0,-1",
		"1,0,-1",
		"0,-1,0",
		6
	},
	{
		"1,0,-1",
		"1,0,1",
		"0,-1,0",
		7
	},
	{
		"1,0,1",
		"-1,0,1",
		"0,-1,0",
		13
	},
	{
		"-1,0,1",
		"-1,0,-1",
		"0,-1,0",
		6
	},
	{
		"-1,0,-1",
		"1,0,-1",
		"0,1,0",
		6
	},
	{
		"1,0,-1",
		"1,0,1",
		"0,1,0",
		7
	},
	{
		"1,0,1",
		"-1,0,1",
		"0,1,0",
		13
	},
	{
		"-1,0,1",
		"-1,0,-1",
		"0,1,0",
		6
	},
}

swd_tris={
	{
		"-0.5,0,0.5",
		"0,0,-0.5",
		"0,-4,0",
		7
	},
	{
		"0,0,-0.5",
		"0.5,0,0.5",
		"0,-4,0",
		13
	},
	{
		"-0.5,0,0.5",
		"0.5,0,0.5",
		"0,-4,0",
		6
	},
}
__gfx__
00000000009999000000000000000000000000000000005555500000000000555550000000000000000000000000000000000000000000000000000000000000
00000000090000900000000000000000000000000000555555550000000055555555000000009000000900000000000000000000000000000000900000090000
00700700900990090000000000000000000000000005555555555000000555555555500000099000000990000000000000000000000000000009900000099000
00077000909009090000000000000000000000000055555555555000005555555555500000999900009999000000000000000000000000000099990000999900
00077000909009090000000000000000000000000055550000000600005555000000060009999900009999900000006600000000000000000999990000999990
00700700900990900000000000000000000000000055500000000600005550000000060009999900009999900000000000000000000000000999990000999990
00000000090000000000000000000000000000000055000000000600005500000000060099999009900999990000000000000000000000009999900990099999
00000000009999900000000000000000000000000055066606660600005500600060060000000099990000000000000000000000000000000000009999000000
00000000000000000666666000000000000000000050006000600600005006660666060000000099990000000000000044444444444444440000009999000000
00000000000000006000000600000000000000000060000060000600006000006000060000000009900000000000000040000000000000040000000990000000
00000000000000006066066600000000000000000006600060006600000600000000060000000000000000000000000040009000000900040000000000000000
00000000000000006007007600000000000000000006060000060600000600066600060000000099990000000000000040099900009990040000009999000000
00000000000000006000000600000000000000000006006666600600000600600060060000000999999000000000000040099990099990040000099999900000
00000000000000000607777600000000000000000000600000006000000060666660600000009999999900000000000040099909909990040000999999990000
00000000000000000600000600000000000000000000600000006000000060000000600000009999999900000000000040000009900000040000999999990000
00000000000000000066666000000000000000000000066666660000000006666666000000000099990000000000000040000000000000040000009999000000
00010000000700000007000000070000000700000007000000070000000700000007000000070000000700000000000040000009900000040000000000000000
01010100000000000000000000000000000000000700070007070700070707000707070007070700070007000000000040000099990000040000000000000000
00111000000700000007000000070000000700000007000000077000000770000007700000777000000000000000000040000099990000040000000000000000
11111110007770000077707000777070707770707077707077777770777777707777777077777770700000700000000040000000000000040000000000000000
00111000000700000007000000070000000700000007000000070000000770000077700000777000000000000000000044444444444444440000000000000000
01010100000000000000000000000000000000000700070007070700070707000707070007070700070007000000000000000000000000000000000000000000
00010000000000000000000000070000000700000007000000070000000700000007000000070000000700000000000000000000000000000000000000000000
00000000000000000000000000000000000000000000000000000000000000000000000000000000000000000000000000000000000000000000000000000000
00000000000700000007000000070000000700000007000000070000000700000007000000070000000000000000770777700000000000000000700000000000
00000000000000000000000000000000000000000700070000000700000007000000070007000700000000000000007000070000000000000000070000000000
00070000007070000070700000707000007070000070700000707000007070000070700000707000000000000000070700007000000000000007007000000000
00707000000000000000007000000070700000707000007070000070700000707000007070000070000000000000070700007000000000000077007000000000
00070000007070000070700000707000007070000070700000707000007070000070700000707000000000007000070700000000000700007000007000000000
00000000000000000000000000000000000000000700070000000000000007000700070007000700000000007000070700007000000700000700070000000000
00000000000000000000000000070000000700000007000000070000000700000007000000070000000000000700007000000700007000000077700000000000
00000000000000000000000000000000000000000000000000000000000000000000000000000000000000000077770770000077770000000000000000000000
00000000000000000055555500500555004555550055151500000000000000000000000000000000000000000000000000000000000000000222222222222220
0002222222222000055555550550555504555555055555550066d0000066d0000066d000004440000066d0000000000000000002200000000d222222222222d0
0022222222222200555555555555555555555555155555510661dd0006161d0006614d00041114000661dd000000000000000022220000005dd2222222222dd5
02222222222222205555555555555555455555554555555406111d000661dd0006141d000111110006111d000000000000555222222555005ddd22222222ddd5
0222222ee2222220555555555555555545555454455555450661dd00061d1d0006414d000111110006611d0000000000055522222222555055ddd222222ddd55
022222e22e2222205555555055555550555554405555555000ddd00000ddd00000dd40000011100000ddd000000000005552222222222555555ddd2222ddd555
02222e2222e222205555550005555500555544005555550000000000000000000000000000000000000000000000000055222222222222555555ddd22ddd5555
0222e222222e222055555000505550005554400055454000000000000000000000000000000000000000000000000000522222222222222555555dddddd55555
0222eeeeeeee2220555555555055500555555555500050050005555500055555000555540005555500000000000000005dddddddddddddd5555555dddd555555
0222222222222220555555555555550555555555500555550005555500005555000555440005554400000000000000005dddddddddddddd50555555dd5555550
0d222222222222105555555555555555554554555555545500055555000505550005555500055514000000000000000005555555555555500055555555555500
0dd22222222221105555555555555555555454555555555400055555000555550005555500055551000000000000000000000000000000000000000000000000
00ddddd1d11d11005555555555555555454454445545545400055555000055550005544500055455000000000000000000000000000000000000000000000000
000dddd1d11d10000000000000000000000000000000000000055555000555550005555400055554000000000000000000000000000000000000000000000000
00000000000000000000000000000000000000000000000000055555000555550005555500055544000000000000000000000000000000000000000000000000
00000000000000000000000000000000000000000000000000055555000005550005554400055555000000000000000000000000000000000000000000000000
000000000000000000ddd00000ddd000005555500000000000ddd00000ddd00000aaaaa000aaaaa000aaa0000aaaaa00aaaaaaaaaaaaaaaa00aaaaa00aaaaaa0
00022222222220000dbbbd000d333d0005555555000000000d666d000dcccd000aaaaaaa0aaaaaaa00aaa0000aaaaaa0aaaaaaaaaaaaaaaa0aaaaaa0aaaaaaaa
0022222222222200dbbbbbd0d33333d05555555550000000d66666d0dcccccd0aaa000aaaaa00aaa0aaaa0000aa00aaa000aaa000aa000000aa00aa0aaaaaaaa
0222222222222220dbbb7bd0d33353d05555555550000000d66656d0dccc7cd0aa000000aa0000aa0aaa0000aaa000aa00aaaa00aaaaaa00aaa00aa0aa0aa0aa
0222eeeeeeee2220dbb77bd0d33553d05555555550000000d66556d0dcc77cd0aa00aaaaaa0000aa0aaa0000aaa000aa00aaa000aaaaaa00aa000aaaaa0aa0aa
0222e222222e22200dbbbd000d333d0000000000000000000d666d000dcccd00aaa000aaaaa00aaaaaaa0000aa000aaa0aaaa000aa00000aaaaaaaaaa00000aa
02222e2222e2222000ddd00000ddd000000000000000000000ddd00000ddd000aaaaaaa0aaaaaaa0aaaaaaaaaaaaaaa00aaa0000aaaaaaaaa0000aaaa00000aa
022222e22e2222200000000000000000000000000000000000000000000000000aaaaa000aaaaa00aaaaaaaaaaaaa0000aaa0000aaaaaaaaa0000aaaa00000aa
0222222ee222222000ddd00000ddd0000000000000000000000000000000000000aaaaa000aaaaa000aaa0000aaaaa00aaaaaaaaaaaaaaaa00aaaaa00aaaaaa0
02222222222222200d888d000d222d00000000000000000000000000000000000aaaaaaa0aaaaaaa00aaa0000aaaaaa0aaaaaaaaaaaaaaaa0aaaaaa0aaaaaaaa
0d22222222222210d88888d0d22222d000000000000000000000000000000000aaa000aaaaa00aaa0aaaa0000aa00aaa000aaa000aa000000aa00aa0aaaaaaaa
0dd2222222222110d88878d0d22252d000000000000000000000000000000000aa000000aa0000aa0aaa0000aaa000aa00aaaa00aaaaaa00aaa00aa0aa0aa0aa
00ddddd1d11d1100d88778d0d22552d000000000000000000000000000000000aa00aaaaaa0000aa0aaa0000aaa000aa00aaa000aaaaaa00aa000aaaaa0aa0aa
000dddd1d11d10000d888d000d222d0000000000000000000000000000000000aaa000aaaaa00aaaaaaa0000aa000aaa0aaaa000aa00000aaaaaaaaaa00000aa
000000000000000000ddd00000ddd00000000000000000000000000000000000aaaaaaa0aaaaaaa0aaaaaaaaaaaaaaa00aaa0000aaaaaaaaa0000aaaa00000aa
00000000000000000000000000000000000000000000000000000000000000000aaaaa000aaaaa00aaaaaaaaaaaaa0000aaa0000aaaaaaaaa0000aaaa00000aa
01100000000000000000000000000000000000000000000000000000000000000000000000000000000000000000000000000000000000000000000000000000
00110000000000000000000000000000000000000000000000000000000000000000000000000000000000000000000000000000000000000000000000000000
00110000000000000000000000000000000000000000000000000000000000000000000000000000000000000000000000000000000000000000000000000000
00011110000000000000000000000000000000000000000000000000000000000000000000000000000000000000000000000000000000000000000000000000
00001111000000000000000000000000000000000000000000000000000000000000000000000000000000000000000000000000000000000000000000000000
10000001000000000000000000000000000000000000000000000000000000000000000000000000000000000000000000000000000000000000000000000000
10000001000000000000000000000000000000000000000000000000000000000000000000000000000000000000000000000000000000000000000000000000
10000000000000000000000000000000000000000000000000000000000000000000000000000000000000000000000000000000000000000000000000000000
